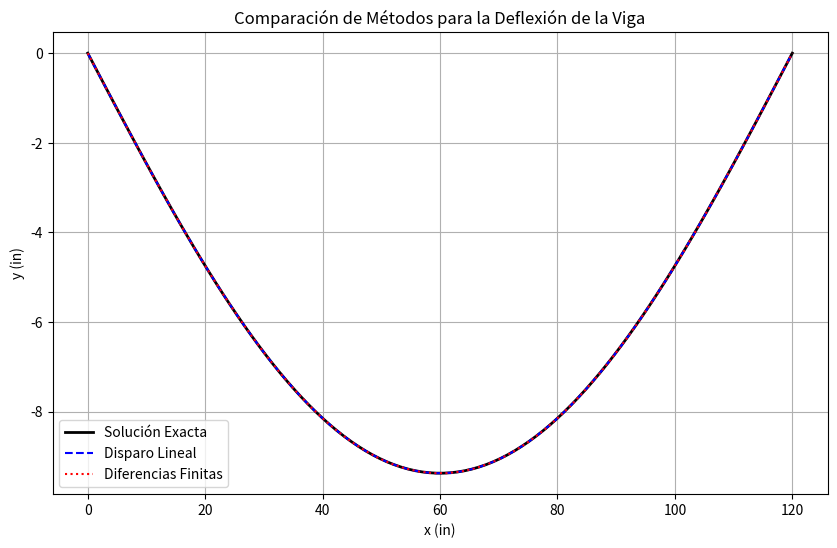

Write Python code to recreate this figure.
import numpy as np
import matplotlib.pyplot as plt
from scipy.integrate import solve_bvp

# Parámetros del problema
E = 30 * 1000  # Conversión de Ksi a psi (módulo de elasticidad)
I = 800  # Momento de inercia en in^4 (momento de inercia de la viga)
w = 1 * 1000 / 12  # Conversión de kip/ft a lb/in (carga distribuida)
L = 10 * 12  # Conversión de pies a pulgadas (longitud de la viga)

# Solución exacta para la deflexión de la viga
def solucion_exacta(x):
    # Fórmula para la deflexión de la viga bajo carga distribuida
    return (w * L * x**3) / (12 * E * I) - (w * x**4) / (24 * E * I) - (w * L**3 * x) / (24 * E * I)

# Método de disparo lineal
def disparo_lineal():
    # Definir la ecuación diferencial que describe la deflexión de la viga
    def ecuacion(t, y):
        # y[0] es la deflexión y y[1] es la derivada de la deflexión
        return [y[1], (w * L * t - w * t**2) / (2 * E * I)]

    # Definir las condiciones de frontera
    def condiciones_frontera(ya, yb):
        return [ya[0], yb[0]]  # y(0) = 0 y y(L) = 0

    # Crear un arreglo de puntos en el dominio [0, L]
    t_eval = np.linspace(0, L, 100)

    # Inicializar la condición inicial como una matriz 2D
    y0 = np.zeros((2, len(t_eval)))
    y0[0, 0] = 0  # Condición inicial y(0) = 0
    y0[1, 0] = 1  # Condición inicial arbitraria para y'(0)

    # Resolver el problema de valor de frontera utilizando solve_bvp
    sol = solve_bvp(ecuacion, condiciones_frontera, t_eval, y0)

    # Devolver los valores de x y y
    return sol.x, sol.y[0]

# Método de diferencias finitas
def diferencias_finitas(n_puntos):
    # Calcular el paso de discretización
    dx = L / (n_puntos + 1)

    # Crear un arreglo de puntos en el dominio [0, L]
    x = np.linspace(0, L, n_puntos + 2)

    # Crear la matriz A y el vector b para el sistema de ecuaciones lineales
    A = np.diag([-2] * n_puntos) + np.diag([1] * (n_puntos - 1), -1) + np.diag([1] * (n_puntos - 1), 1)
    b = [(w * L * xi - w * xi**2) / (2 * E * I) for xi in x[1:-1]]

    # Resolver el sistema de ecuaciones
    y_finitas = np.linalg.solve(A / dx**2, b)

    # Agregar los valores de las condiciones de frontera y(0) = y(L) = 0
    return x, np.concatenate(([0], y_finitas, [0]))

# Graficar los resultados
x_exacta = np.linspace(0, L, 100)
y_exacta = solucion_exacta(x_exacta)

x_disparo, y_disparo = disparo_lineal()
x_finitas, y_finitas = diferencias_finitas(50)

plt.figure(figsize=(10, 6))
plt.plot(x_exacta, y_exacta, label="Solución Exacta", color="black", linewidth=2)
plt.plot(x_disparo, y_disparo, label="Disparo Lineal", linestyle="--", color="blue")
plt.plot(x_finitas, y_finitas, label="Diferencias Finitas", linestyle=":", color="red")
plt.xlabel("x (in)")
plt.ylabel("y (in)")
plt.title("Comparación de Métodos para la Deflexión de la Viga")
plt.legend()
plt.grid(True)
plt.show()